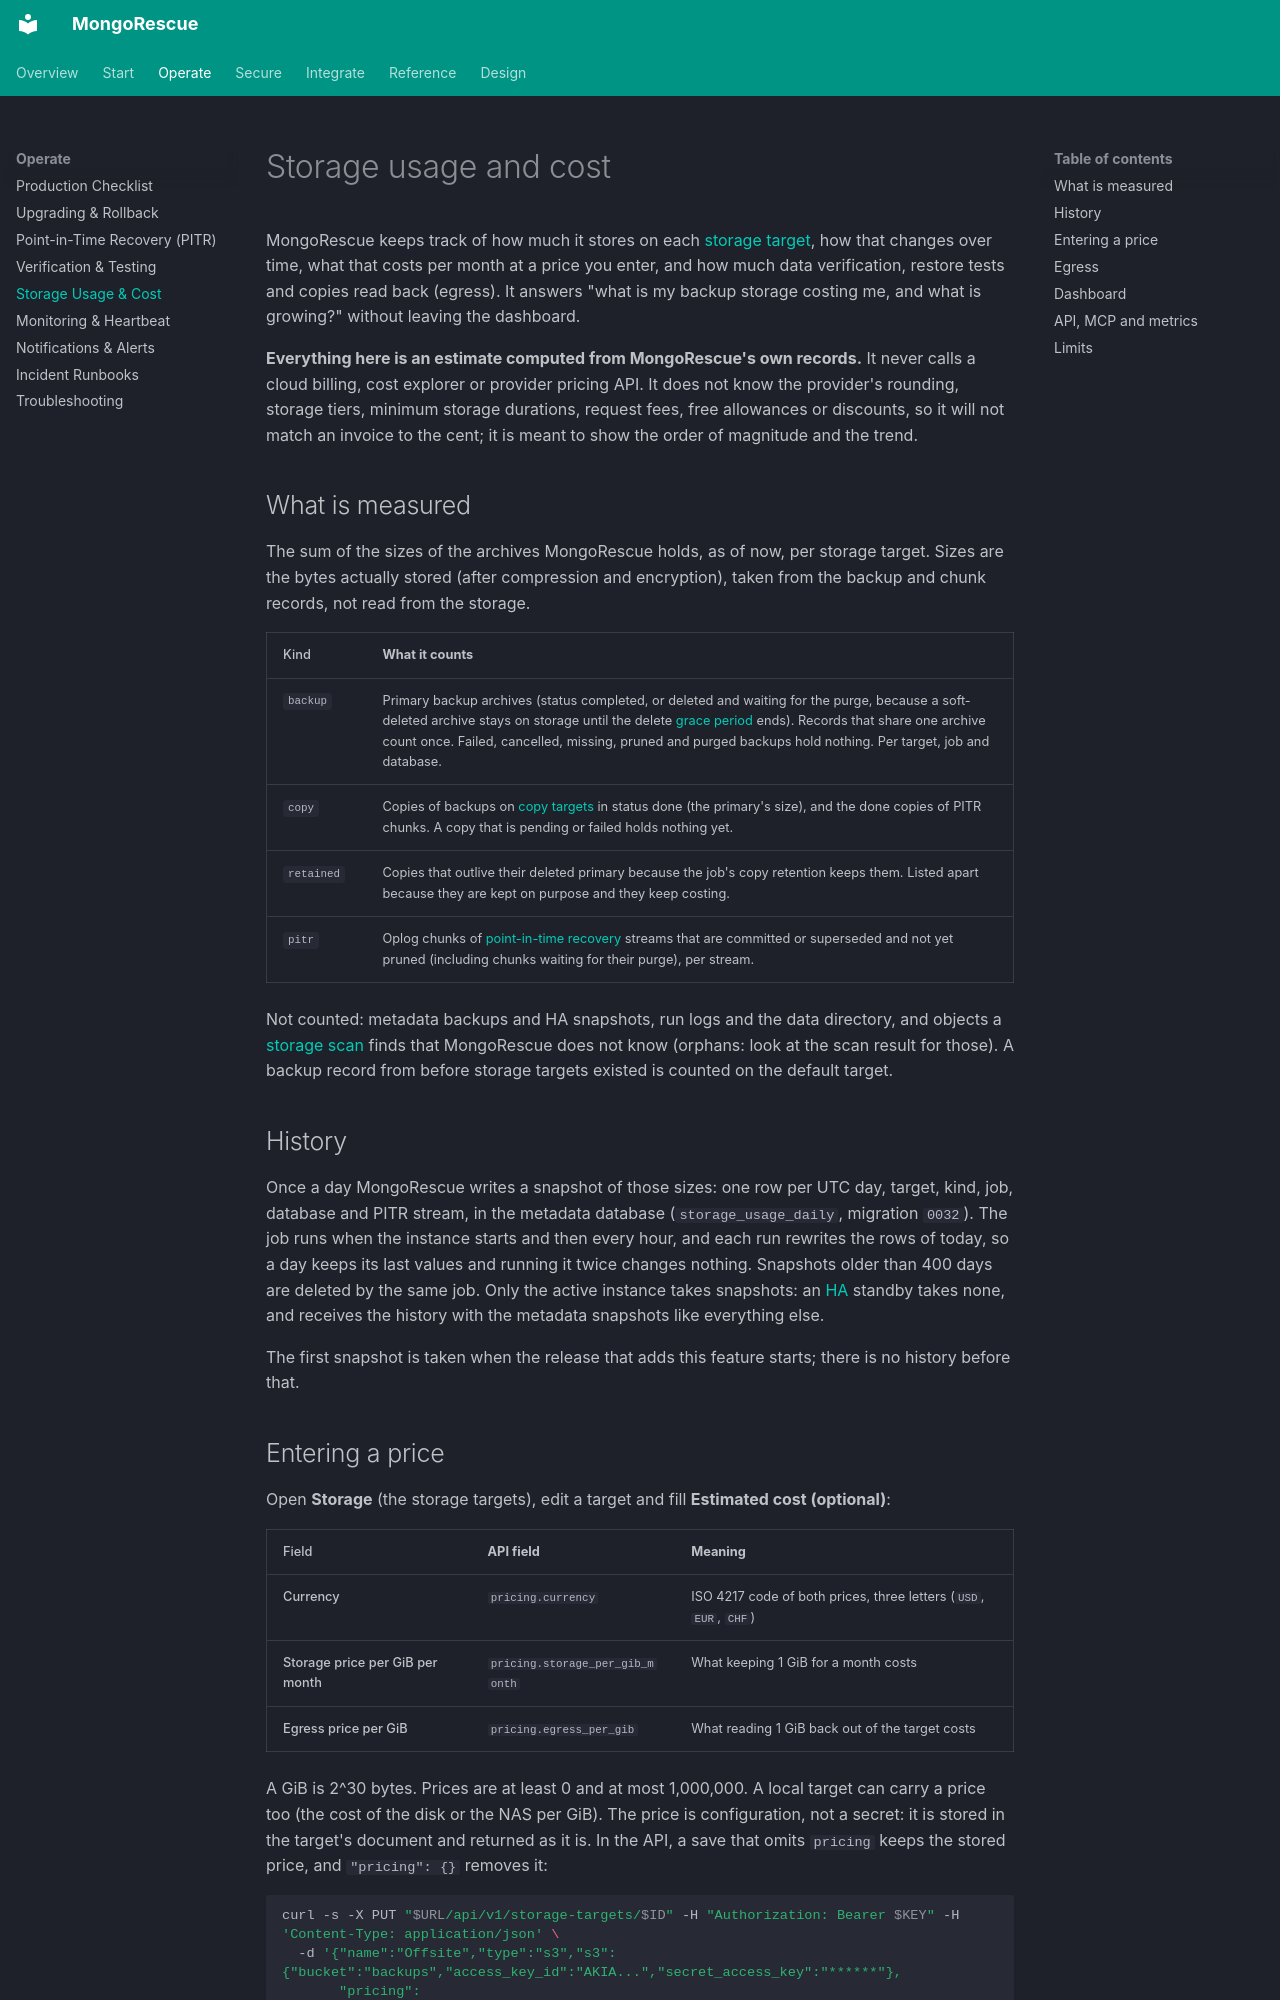

repository: YigitCittan/mongorescue · page: cost/index.html · generator: mkdocs

# Storage usage and cost

MongoRescue keeps track of how much it stores on each [storage target](configuration.md), how that changes over time, what that costs per month at a price you enter, and how much data verification, restore tests and copies read back (egress). It answers "what is my backup storage costing me, and what is growing?" without leaving the dashboard.

**Everything here is an estimate computed from MongoRescue's own records.** It never calls a cloud billing, cost explorer or provider pricing API. It does not know the provider's rounding, storage tiers, minimum storage durations, request fees, free allowances or discounts, so it will not match an invoice to the cent; it is meant to show the order of magnitude and the trend.

## What is measured

The sum of the sizes of the archives MongoRescue holds, as of now, per storage target. Sizes are the bytes actually stored (after compression and encryption), taken from the backup and chunk records, not read from the storage.

| Kind | What it counts |
| :--- | :--- |
| `backup` | Primary backup archives (status completed, or deleted and waiting for the purge, because a soft-deleted archive stays on storage until the delete [grace period](security.md#lowering-a-protection-takes-the-grace-period-too) ends). Records that share one archive count once. Failed, cancelled, missing, pruned and purged backups hold nothing. Per target, job and database. |
| `copy` | Copies of backups on [copy targets](production.md#3-2-1-backups) in status done (the primary's size), and the done copies of PITR chunks. A copy that is pending or failed holds nothing yet. |
| `retained` | Copies that outlive their deleted primary because the job's copy retention keeps them. Listed apart because they are kept on purpose and they keep costing. |
| `pitr` | Oplog chunks of [point-in-time recovery](pitr.md) streams that are committed or superseded and not yet pruned (including chunks waiting for their purge), per stream. |

Not counted: metadata backups and HA snapshots, run logs and the data directory, and objects a [storage scan](verification.md) finds that MongoRescue does not know (orphans: look at the scan result for those). A backup record from before storage targets existed is counted on the default target.

## History

Once a day MongoRescue writes a snapshot of those sizes: one row per UTC day, target, kind, job, database and PITR stream, in the metadata database (`storage_usage_daily`, migration `0032`). The job runs when the instance starts and then every hour, and each run rewrites the rows of today, so a day keeps its last values and running it twice changes nothing. Snapshots older than 400 days are deleted by the same job. Only the active instance takes snapshots: an [HA](production.md#high-availability) standby takes none, and receives the history with the metadata snapshots like everything else.

The first snapshot is taken when the release that adds this feature starts; there is no history before that.
